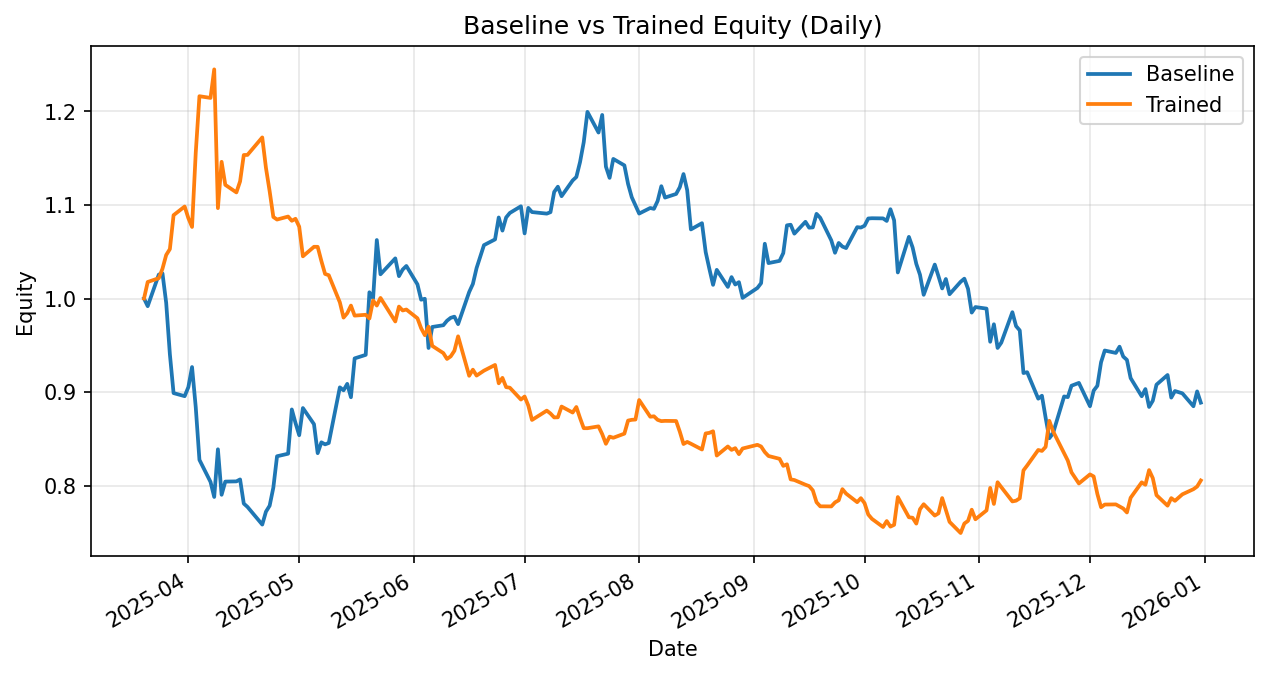

Source data for this figure (header and first rows):
date, daily_return_x, equity_baseline, daily_return_y, equity_trained
2025-03-20, 0.0, 1.0, 0.0, 1.0
2025-03-21, -0.008183, 0.9918, 0.01765, 1.018
2025-03-24, 0.03397, 1.026, 0.003979, 1.022
2025-03-25, 0.001244, 1.027, 0.009888, 1.032
2025-03-26, -0.0305, 0.9955, 0.01416, 1.046
2025-03-27, -0.05522, 0.9405, 0.006099, 1.053
2025-03-28, -0.04413, 0.899, 0.03435, 1.089
2025-03-31, -0.003647, 0.8957, 0.00851, 1.098
2025-04-01, 0.01074, 0.9053, -0.01128, 1.086
2025-04-02, 0.0237, 0.9268, -0.008697, 1.076
2025-04-03, -0.0462, 0.884, 0.07361, 1.156
2025-04-04, -0.06365, 0.8277, 0.05226, 1.216
2025-04-07, -0.02847, 0.8041, -0.001496, 1.214
2025-04-08, -0.02001, 0.7881, 0.02509, 1.245
2025-04-09, 0.06462, 0.839, -0.119, 1.097
2025-04-10, -0.05792, 0.7904, 0.04509, 1.146
2025-04-11, 0.01784, 0.8045, -0.02147, 1.121
2025-04-14, 0.0002759, 0.8047, -0.007191, 1.113
2025-04-15, 0.002607, 0.8068, 0.01059, 1.125
2025-04-16, -0.03198, 0.781, 0.02503, 1.153
2025-04-17, -0.004525, 0.7775, 8.013504963355871e-05, 1.153
2025-04-21, -0.02427, 0.7586, 0.01619, 1.172
2025-04-22, 0.01815, 0.7724, -0.02771, 1.14
2025-04-23, 0.008257, 0.7787, -0.02189, 1.115
2025-04-24, 0.02477, 0.798, -0.0247, 1.087
2025-04-25, 0.042, 0.8315, -0.002534, 1.084
2025-04-28, 0.003264, 0.8343, 0.002955, 1.088
2025-04-29, 0.05667, 0.8815, -0.004165, 1.083
2025-04-30, -0.01641, 0.8671, 0.001975, 1.085
2025-05-01, -0.01508, 0.854, -0.007753, 1.077
2025-05-02, 0.03398, 0.883, -0.0294, 1.045
2025-05-05, -0.0195, 0.8658, 0.009716, 1.055
2025-05-06, -0.03577, 0.8348, -1.9487609179010795e-05, 1.055
2025-05-07, 0.01389, 0.8464, -0.01435, 1.04
2025-05-08, -0.002557, 0.8443, -0.01326, 1.026
2025-05-09, 0.001713, 0.8457, -0.001348, 1.025
2025-05-12, 0.07028, 0.9051, -0.02827, 0.9959
2025-05-13, -0.003518, 0.902, -0.01634, 0.9796
2025-05-14, 0.007633, 0.9088, 0.004788, 0.9843
2025-05-15, -0.01573, 0.8945, 0.008265, 0.9924
2025-05-16, 0.04639, 0.936, -0.0108, 0.9817
2025-05-19, 0.004018, 0.9398, 0.000922, 0.9826
2025-05-20, 0.07113, 1.007, -0.004024, 0.9787
2025-05-21, -0.006464, 1, 0.01965, 0.9979
2025-05-22, 0.06227, 1.062, -0.005446, 0.9925
2025-05-23, -0.03442, 1.026, 0.008228, 1.001
2025-05-27, 0.01654, 1.043, -0.02514, 0.9755
2025-05-28, -0.01818, 1.024, 0.01627, 0.9914
2025-05-29, 0.006853, 1.031, -0.004163, 0.9872
2025-05-30, 0.003732, 1.035, 0.001018, 0.9882
2025-06-02, -0.01899, 1.015, -0.009492, 0.9789
2025-06-03, -0.01612, 0.9987, -0.01084, 0.9682
2025-06-04, 0.0009704, 0.9997, -0.007662, 0.9608
2025-06-05, -0.05255, 0.9472, 0.009463, 0.9699
2025-06-06, 0.0237, 0.9696, -0.02114, 0.9494
2025-06-09, 0.001908, 0.9715, -0.008099, 0.9417
2025-06-10, 0.004942, 0.9763, -0.00665, 0.9355
2025-06-11, 0.003187, 0.9794, 0.002954, 0.9382
2025-06-12, 0.001277, 0.9806, 0.006351, 0.9442
2025-06-13, -0.008141, 0.9726, 0.01636, 0.9596
... 138 more rows
